The GitHub repository ztlmememe/Phase-Detection-Methods-for-Alzheimer-s-disease- contains a labelled image folder "new622" with 4 categories: mild demented, moderate demented, non demented, very mild demented. Examples follow, each with its label.

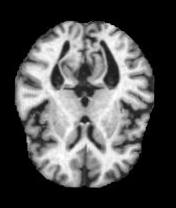
Label: non demented

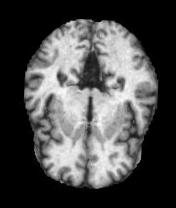
Label: very mild demented

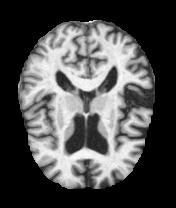
Label: very mild demented

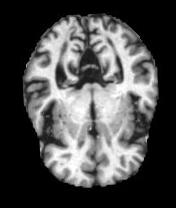
Label: mild demented

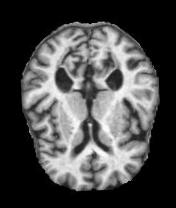
Label: mild demented

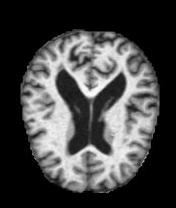
Label: non demented
